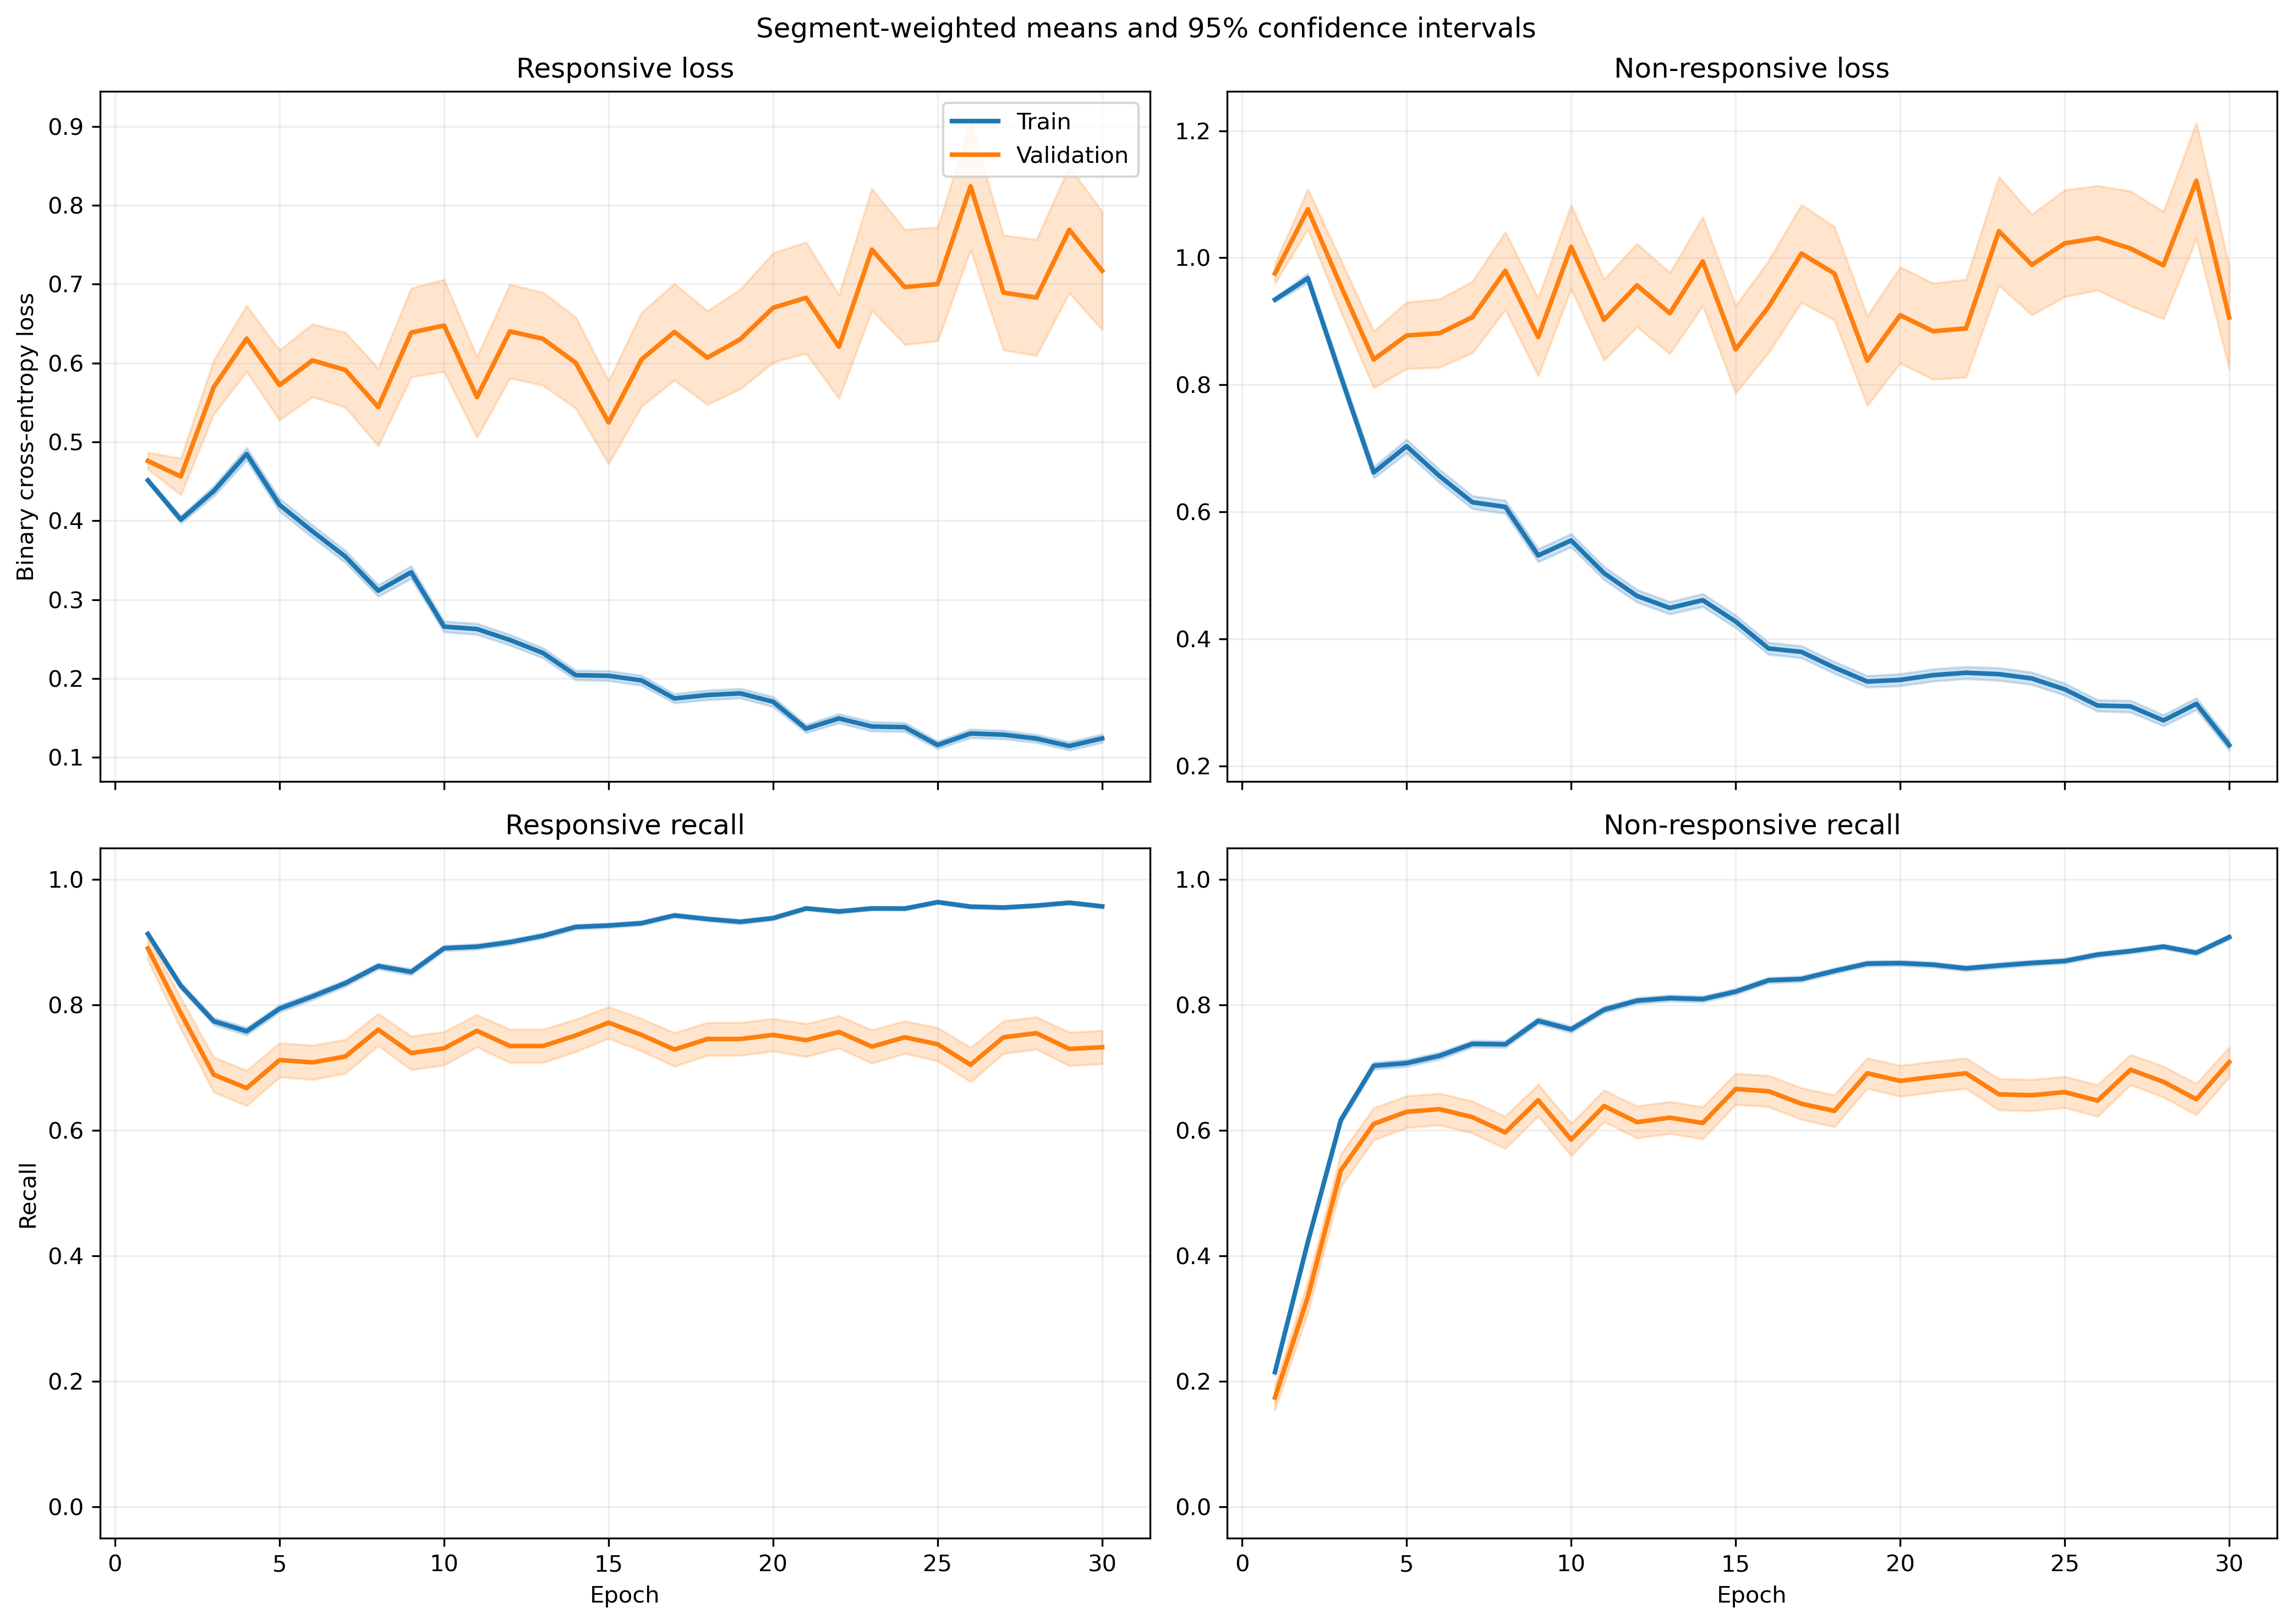

The file beside this chart, header and first rows:
fold, epoch, split, r_loss, r_loss_count, r_loss_sum, r_loss_sum_sq, r_recall, r_recall_count, r_recall_sum, r_recall_sum_sq, nr_loss, nr_loss_count, nr_loss_sum, nr_loss_sum_sq, nr_recall, nr_recall_count, nr_recall_sum, nr_recall_sum_sq
1, 1, train, 0.4928, 1063, 523.9, 279.7, 0.9135, 1063, 971.0, 971.0, 0.874, 1401, 1224, 1149, 0.2206, 1401, 309.0, 309.0
1, 1, validation, 0.3036, 10, 3.036, 0.9457, 1.0, 10, 10.0, 10.0, , 0, 0.0, 0.0, , 0, 0.0, 0.0
1, 2, train, 0.3758, 1063, 399.4, 241.1, 0.8645, 1063, 919.0, 919.0, 1.03, 1401, 1443, 1949, 0.3533, 1401, 495.0, 495.0
1, 2, validation, 0.1758, 10, 1.758, 0.3743, 1.0, 10, 10.0, 10.0, , 0, 0.0, 0.0, , 0, 0.0, 0.0
1, 3, train, 0.3715, 1063, 394.9, 368.6, 0.8156, 1063, 867.0, 867.0, 1.042, 1401, 1460, 2602, 0.5225, 1401, 732.0, 732.0
1, 3, validation, 0.1095, 10, 1.095, 0.1744, 1.0, 10, 10.0, 10.0, , 0, 0.0, 0.0, , 0, 0.0, 0.0
1, 4, train, 0.5087, 1063, 540.8, 639.8, 0.7545, 1063, 802.0, 802.0, 0.6272, 1401, 878.7, 1218, 0.7116, 1401, 997.0, 997.0
1, 4, validation, 0.1281, 10, 1.281, 0.2275, 1.0, 10, 10.0, 10.0, , 0, 0.0, 0.0, , 0, 0.0, 0.0
1, 5, train, 0.4793, 1063, 509.5, 687, 0.778, 1063, 827.0, 827.0, 0.6353, 1401, 890, 1443, 0.7231, 1401, 1013, 1013
1, 5, validation, 0.1061, 10, 1.061, 0.1586, 1.0, 10, 10.0, 10.0, , 0, 0.0, 0.0, , 0, 0.0, 0.0
1, 6, train, 0.3684, 1063, 391.6, 453.6, 0.8222, 1063, 874.0, 874.0, 0.7196, 1401, 1008, 1853, 0.7066, 1401, 990.0, 990.0
1, 6, validation, 0.07185, 10, 0.7185, 0.0729, 1.0, 10, 10.0, 10.0, , 0, 0.0, 0.0, , 0, 0.0, 0.0
1, 7, train, 0.3524, 1063, 374.6, 402.8, 0.8504, 1063, 904.0, 904.0, 0.5915, 1401, 828.7, 1257, 0.7273, 1401, 1019, 1019
1, 7, validation, 0.09843, 10, 0.9843, 0.1376, 1.0, 10, 10.0, 10.0, , 0, 0.0, 0.0, , 0, 0.0, 0.0
1, 8, train, 0.3237, 1063, 344.1, 366, 0.8532, 1063, 907.0, 907.0, 0.5463, 1401, 765.4, 1223, 0.7709, 1401, 1080, 1080
1, 8, validation, 0.1084, 10, 1.084, 0.2192, 1.0, 10, 10.0, 10.0, , 0, 0.0, 0.0, , 0, 0.0, 0.0
1, 9, train, 0.2954, 1063, 314, 424.1, 0.8702, 1063, 925.0, 925.0, 0.5515, 1401, 772.7, 1466, 0.7552, 1401, 1058, 1058
1, 9, validation, 0.07259, 10, 0.7259, 0.07699, 1.0, 10, 10.0, 10.0, , 0, 0.0, 0.0, , 0, 0.0, 0.0
1, 10, train, 0.2911, 1063, 309.4, 363.1, 0.8786, 1063, 934.0, 934.0, 0.5365, 1401, 751.6, 1352, 0.7659, 1401, 1073, 1073
1, 10, validation, 0.0641, 10, 0.641, 0.05883, 1.0, 10, 10.0, 10.0, , 0, 0.0, 0.0, , 0, 0.0, 0.0
1, 11, train, 0.2399, 1063, 255, 317, 0.9003, 1063, 957.0, 957.0, 0.4908, 1401, 687.6, 1339, 0.7944, 1401, 1113, 1113
1, 11, validation, 0.03003, 10, 0.3003, 0.01136, 1.0, 10, 10.0, 10.0, , 0, 0.0, 0.0, , 0, 0.0, 0.0
1, 12, train, 0.1979, 1063, 210.4, 231, 0.936, 1063, 995.0, 995.0, 0.5707, 1401, 799.5, 1507, 0.7345, 1401, 1029, 1029
1, 12, validation, 0.04713, 10, 0.4713, 0.0332, 1.0, 10, 10.0, 10.0, , 0, 0.0, 0.0, , 0, 0.0, 0.0
1, 13, train, 0.3188, 1063, 338.8, 471.4, 0.8796, 1063, 935.0, 935.0, 0.3212, 1401, 450, 696.9, 0.8508, 1401, 1192, 1192
1, 13, validation, 0.06162, 10, 0.6162, 0.05394, 1.0, 10, 10.0, 10.0, , 0, 0.0, 0.0, , 0, 0.0, 0.0
1, 14, train, 0.2928, 1063, 311.2, 518.9, 0.8833, 1063, 939.0, 939.0, 0.3808, 1401, 533.6, 1033, 0.8408, 1401, 1178, 1178
1, 14, validation, 0.0522, 10, 0.522, 0.05312, 1.0, 10, 10.0, 10.0, , 0, 0.0, 0.0, , 0, 0.0, 0.0
1, 15, train, 0.257, 1063, 273.1, 405.1, 0.8993, 1063, 956.0, 956.0, 0.3519, 1401, 492.9, 935.5, 0.848, 1401, 1188, 1188
1, 15, validation, 0.2588, 10, 2.588, 2.211, 0.9, 10, 9.0, 9.0, , 0, 0.0, 0.0, , 0, 0.0, 0.0
1, 16, train, 0.2032, 1063, 216, 238.1, 0.9332, 1063, 992.0, 992.0, 0.324, 1401, 454, 807.8, 0.8594, 1401, 1204, 1204
1, 16, validation, 0.1353, 10, 1.353, 0.3824, 1.0, 10, 10.0, 10.0, , 0, 0.0, 0.0, , 0, 0.0, 0.0
1, 17, train, 0.155, 1063, 164.8, 126.1, 0.9567, 1063, 1017, 1017, 0.3852, 1401, 539.6, 905.6, 0.8308, 1401, 1164, 1164
1, 17, validation, 0.06425, 10, 0.6425, 0.05962, 1.0, 10, 10.0, 10.0, , 0, 0.0, 0.0, , 0, 0.0, 0.0
1, 18, train, 0.2138, 1063, 227.2, 267.3, 0.9125, 1063, 970.0, 970.0, 0.2812, 1401, 394, 742.1, 0.8887, 1401, 1245, 1245
1, 18, validation, 0.05001, 10, 0.5001, 0.05789, 1.0, 10, 10.0, 10.0, , 0, 0.0, 0.0, , 0, 0.0, 0.0
1, 19, train, 0.1618, 1063, 172, 159.2, 0.9379, 1063, 997.0, 997.0, 0.3545, 1401, 496.6, 991.3, 0.8572, 1401, 1201, 1201
1, 19, validation, 0.1494, 10, 1.494, 1.034, 0.9, 10, 9.0, 9.0, , 0, 0.0, 0.0, , 0, 0.0, 0.0
1, 20, train, 0.1834, 1063, 194.9, 293, 0.9285, 1063, 987.0, 987.0, 0.3024, 1401, 423.6, 1014, 0.8822, 1401, 1236, 1236
1, 20, validation, 0.1686, 10, 1.686, 1.149, 0.9, 10, 9.0, 9.0, , 0, 0.0, 0.0, , 0, 0.0, 0.0
1, 21, train, 0.1303, 1063, 138.5, 195.6, 0.9595, 1063, 1020, 1020, 0.3392, 1401, 475.2, 1109, 0.8587, 1401, 1203, 1203
1, 21, validation, 0.04935, 10, 0.4935, 0.06171, 1.0, 10, 10.0, 10.0, , 0, 0.0, 0.0, , 0, 0.0, 0.0
1, 22, train, 0.14, 1063, 148.8, 225.1, 0.9567, 1063, 1017, 1017, 0.3116, 1401, 436.6, 948.2, 0.8651, 1401, 1212, 1212
1, 22, validation, 0.02902, 10, 0.2902, 0.01586, 1.0, 10, 10.0, 10.0, , 0, 0.0, 0.0, , 0, 0.0, 0.0
1, 23, train, 0.106, 1063, 112.6, 145.8, 0.969, 1063, 1030, 1030, 0.4467, 1401, 625.8, 1611, 0.8244, 1401, 1155, 1155
1, 23, validation, 0.1166, 10, 1.166, 0.3875, 1.0, 10, 10.0, 10.0, , 0, 0.0, 0.0, , 0, 0.0, 0.0
1, 24, train, 0.1334, 1063, 141.8, 123.1, 0.9539, 1063, 1014, 1014, 0.2544, 1401, 356.5, 663.4, 0.8994, 1401, 1260, 1260
1, 24, validation, 0.1365, 10, 1.365, 0.3742, 1.0, 10, 10.0, 10.0, , 0, 0.0, 0.0, , 0, 0.0, 0.0
1, 25, train, 0.1408, 1063, 149.6, 189, 0.9539, 1063, 1014, 1014, 0.2645, 1401, 370.5, 866.8, 0.8958, 1401, 1255, 1255
1, 25, validation, 0.03488, 10, 0.3488, 0.02359, 1.0, 10, 10.0, 10.0, , 0, 0.0, 0.0, , 0, 0.0, 0.0
1, 26, train, 0.0945, 1063, 100.5, 102.9, 0.9737, 1063, 1035, 1035, 0.2868, 1401, 401.8, 961, 0.8844, 1401, 1239, 1239
1, 26, validation, 0.02968, 10, 0.2968, 0.01947, 1.0, 10, 10.0, 10.0, , 0, 0.0, 0.0, , 0, 0.0, 0.0
1, 27, train, 0.2472, 1063, 262.8, 389.5, 0.9116, 1063, 969.0, 969.0, 0.1748, 1401, 244.9, 409.4, 0.9265, 1401, 1298, 1298
1, 27, validation, 0.2831, 10, 2.831, 3.963, 0.9, 10, 9.0, 9.0, , 0, 0.0, 0.0, , 0, 0.0, 0.0
1, 28, train, 0.1301, 1063, 138.2, 137.4, 0.9539, 1063, 1014, 1014, 0.2288, 1401, 320.6, 588.8, 0.9058, 1401, 1269, 1269
1, 28, validation, 0.1125, 10, 1.125, 0.6228, 0.9, 10, 9.0, 9.0, , 0, 0.0, 0.0, , 0, 0.0, 0.0
1, 29, train, 0.08745, 1063, 92.96, 120.8, 0.9774, 1063, 1039, 1039, 0.3047, 1401, 426.9, 934.4, 0.8708, 1401, 1220, 1220
1, 29, validation, 0.1435, 10, 1.435, 1.106, 0.9, 10, 9.0, 9.0, , 0, 0.0, 0.0, , 0, 0.0, 0.0
1, 30, train, 0.1308, 1063, 139, 200.9, 0.9605, 1063, 1021, 1021, 0.2229, 1401, 312.2, 641.8, 0.9036, 1401, 1266, 1266
1, 30, validation, 0.05785, 10, 0.5785, 0.09433, 1.0, 10, 10.0, 10.0, , 0, 0.0, 0.0, , 0, 0.0, 0.0
... 1,140 more rows
